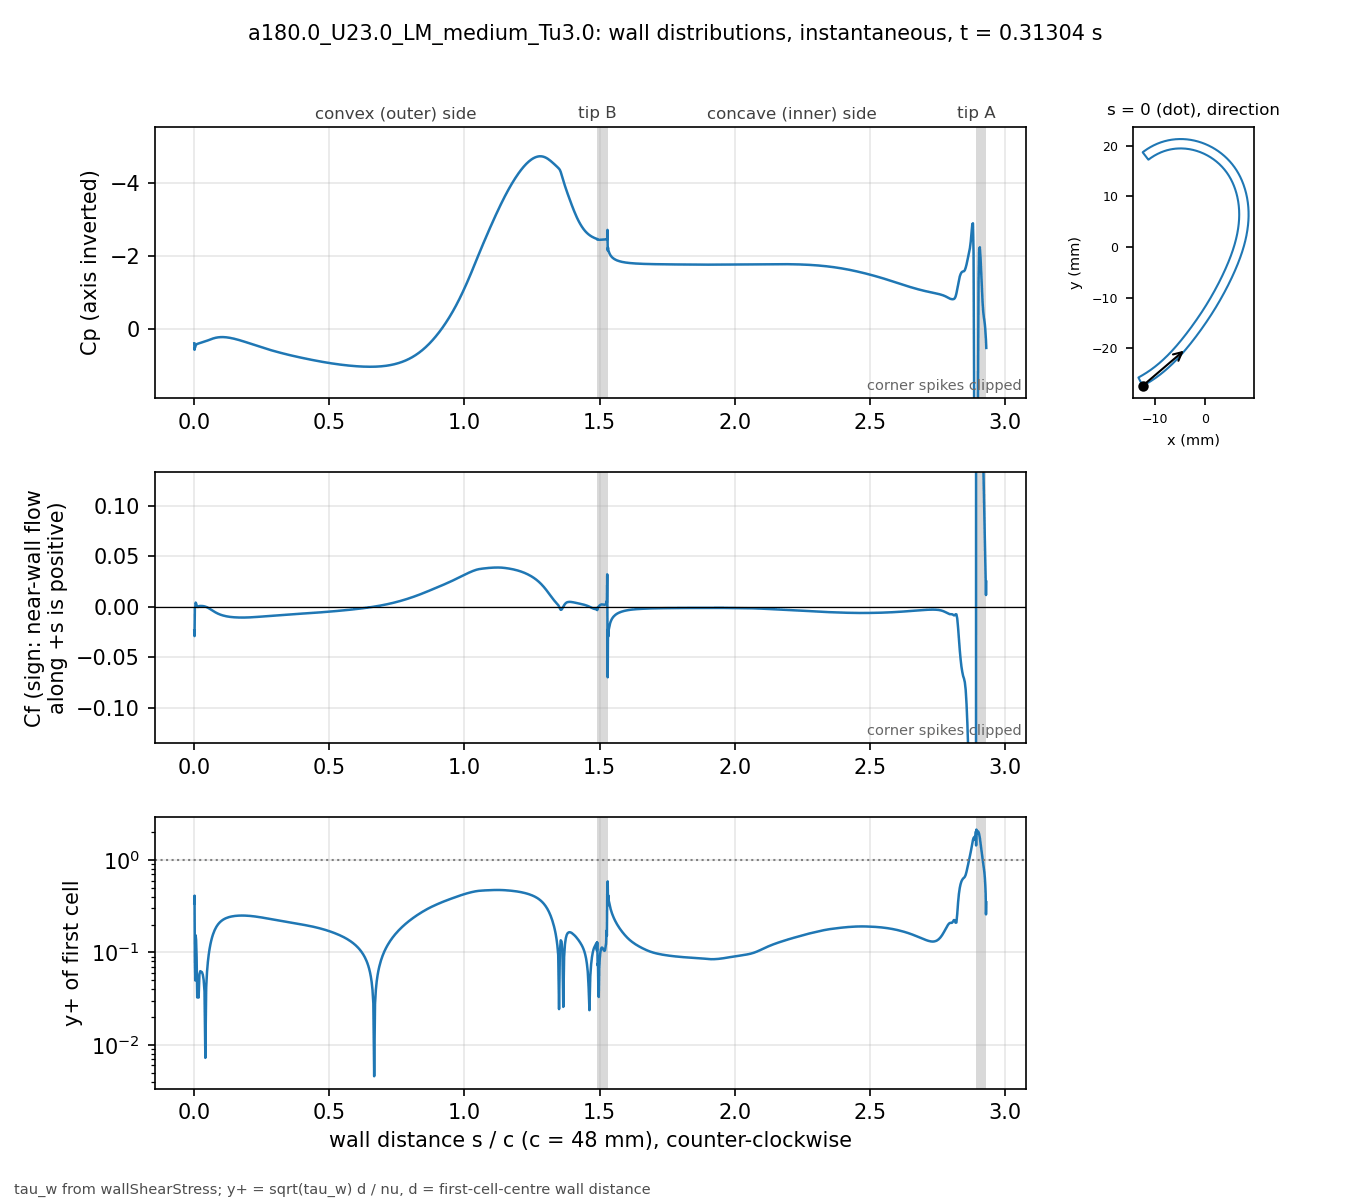

The file beside this chart, header and first rows:
# a180.0_U23.0_LM_medium_Tu3.0 t=0.31304…, p_inf=0; Cf signed by near-wall flow dir…
patch, s_over_c, x_m, y_m, Cp, Cf, yplus, d_first_m
blade, 0.000000, -0.01234, -0.02743, 0.4067, -0.02374, 0.3424, 2.0713e-06
blade, 0.001059, -0.0123, -0.02741, 0.584, -0.02915, 0.4121, 2.2499e-06
blade, 0.002253, -0.01225, -0.02738, 0.5289, -0.001255, 0.0855, 2.2501e-06
blade, 0.003600, -0.01219, -0.02735, 0.5125, -0.0004251, 0.04977, 2.2503e-06
blade, 0.005118, -0.01213, -0.02732, 0.4731, 0.004041, 0.1534, 2.2499e-06
blade, 0.006829, -0.01205, -0.02728, 0.447, 0.003196, 0.1365, 2.25e-06
blade, 0.008759, -0.01197, -0.02723, 0.4313, 0.00133, 0.08804, 2.2501e-06
blade, 0.01094, -0.01188, -0.02718, 0.4234, -0.0001823, 0.03259, 2.25e-06
blade, 0.01339, -0.01178, -0.02713, 0.4176, -0.000378, 0.04693, 2.2501e-06
blade, 0.01615, -0.01166, -0.02706, 0.4109, 0.0001812, 0.03249, 2.2498e-06
blade, 0.01918, -0.01154, -0.02699, 0.403, 0.00058, 0.05812, 2.2495e-06
blade, 0.0223, -0.01141, -0.02691, 0.3959, 0.0006752, 0.06272, 2.2499e-06
blade, 0.02543, -0.01128, -0.02684, 0.3893, 0.0006569, 0.06186, 2.2499e-06
blade, 0.02855, -0.01115, -0.02676, 0.3828, 0.0006432, 0.06122, 2.2499e-06
blade, 0.03168, -0.01102, -0.02668, 0.376, 0.0005665, 0.05746, 2.2502e-06
blade, 0.0348, -0.01089, -0.0266, 0.3688, 0.0004342, 0.05031, 2.2504e-06
blade, 0.03793, -0.01077, -0.02652, 0.3611, 0.0002465, 0.03791, 2.2505e-06
blade, 0.04105, -0.01064, -0.02644, 0.353, 8.94684e-06, 0.007221, 2.2503e-06
blade, 0.04417, -0.01051, -0.02636, 0.3445, -0.0002958, 0.04152, 2.2501e-06
blade, 0.0473, -0.01039, -0.02628, 0.3356, -0.0006592, 0.06197, 2.2498e-06
blade, 0.05042, -0.01026, -0.0262, 0.3265, -0.001076, 0.07917, 2.2499e-06
blade, 0.05355, -0.01014, -0.02611, 0.3174, -0.001543, 0.09482, 2.25e-06
blade, 0.05667, -0.01001, -0.02603, 0.3082, -0.002046, 0.1092, 2.2499e-06
blade, 0.05979, -0.009891, -0.02594, 0.2992, -0.002574, 0.1225, 2.2498e-06
blade, 0.06292, -0.009768, -0.02586, 0.2905, -0.003115, 0.1347, 2.2496e-06
blade, 0.06604, -0.009646, -0.02577, 0.2822, -0.003656, 0.1459, 2.2498e-06
blade, 0.06917, -0.009524, -0.02568, 0.2745, -0.004192, 0.1563, 2.2499e-06
blade, 0.07229, -0.009403, -0.02559, 0.2674, -0.004712, 0.1656, 2.2496e-06
blade, 0.07541, -0.009283, -0.0255, 0.2609, -0.005214, 0.1742, 2.2493e-06
blade, 0.07854, -0.009163, -0.02541, 0.2552, -0.005691, 0.1821, 2.2496e-06
blade, 0.08166, -0.009043, -0.02532, 0.2502, -0.006143, 0.1892, 2.2497e-06
blade, 0.08479, -0.008924, -0.02523, 0.2459, -0.006566, 0.1956, 2.2498e-06
blade, 0.08791, -0.008806, -0.02514, 0.2424, -0.006962, 0.2014, 2.25e-06
blade, 0.09104, -0.008688, -0.02505, 0.2395, -0.007329, 0.2067, 2.2501e-06
blade, 0.09416, -0.008571, -0.02495, 0.2374, -0.00767, 0.2114, 2.2502e-06
blade, 0.09728, -0.008454, -0.02486, 0.2359, -0.007984, 0.2157, 2.2503e-06
blade, 0.1004, -0.008338, -0.02477, 0.2351, -0.008274, 0.2196, 2.2503e-06
blade, 0.1035, -0.008222, -0.02467, 0.2348, -0.008542, 0.2231, 2.2503e-06
blade, 0.1067, -0.008107, -0.02457, 0.2352, -0.008786, 0.2263, 2.2501e-06
blade, 0.1098, -0.007992, -0.02448, 0.2361, -0.009012, 0.2291, 2.2501e-06
blade, 0.1129, -0.007878, -0.02438, 0.2375, -0.009217, 0.2317, 2.2501e-06
blade, 0.116, -0.007764, -0.02428, 0.2394, -0.009405, 0.2341, 2.2501e-06
blade, 0.1192, -0.007651, -0.02418, 0.2418, -0.009576, 0.2362, 2.25e-06
blade, 0.1223, -0.007538, -0.02409, 0.2446, -0.009733, 0.2381, 2.2498e-06
blade, 0.1254, -0.007426, -0.02399, 0.2478, -0.009874, 0.2398, 2.2496e-06
blade, 0.1285, -0.007315, -0.02389, 0.2514, -0.01, 0.2414, 2.2498e-06
blade, 0.1316, -0.007203, -0.02379, 0.2554, -0.01012, 0.2428, 2.2499e-06
blade, 0.1348, -0.007093, -0.02368, 0.2597, -0.01022, 0.244, 2.2497e-06
blade, 0.1379, -0.006983, -0.02358, 0.2643, -0.01031, 0.2452, 2.2501e-06
blade, 0.141, -0.006873, -0.02348, 0.2692, -0.0104, 0.2462, 2.2501e-06
blade, 0.1441, -0.006764, -0.02338, 0.2744, -0.01047, 0.247, 2.2501e-06
blade, 0.1473, -0.006656, -0.02327, 0.2798, -0.01054, 0.2478, 2.2504e-06
blade, 0.1504, -0.006547, -0.02317, 0.2855, -0.0106, 0.2485, 2.2503e-06
blade, 0.1535, -0.00644, -0.02307, 0.2914, -0.01065, 0.2491, 2.2502e-06
blade, 0.1566, -0.006333, -0.02296, 0.2975, -0.01069, 0.2496, 2.2501e-06
blade, 0.1598, -0.006226, -0.02285, 0.3037, -0.01072, 0.25, 2.2498e-06
blade, 0.1629, -0.00612, -0.02275, 0.3102, -0.01075, 0.2503, 2.25e-06
blade, 0.166, -0.006014, -0.02264, 0.3168, -0.01078, 0.2506, 2.2501e-06
blade, 0.1691, -0.005909, -0.02254, 0.3236, -0.01079, 0.2508, 2.2498e-06
... 914 more rows
